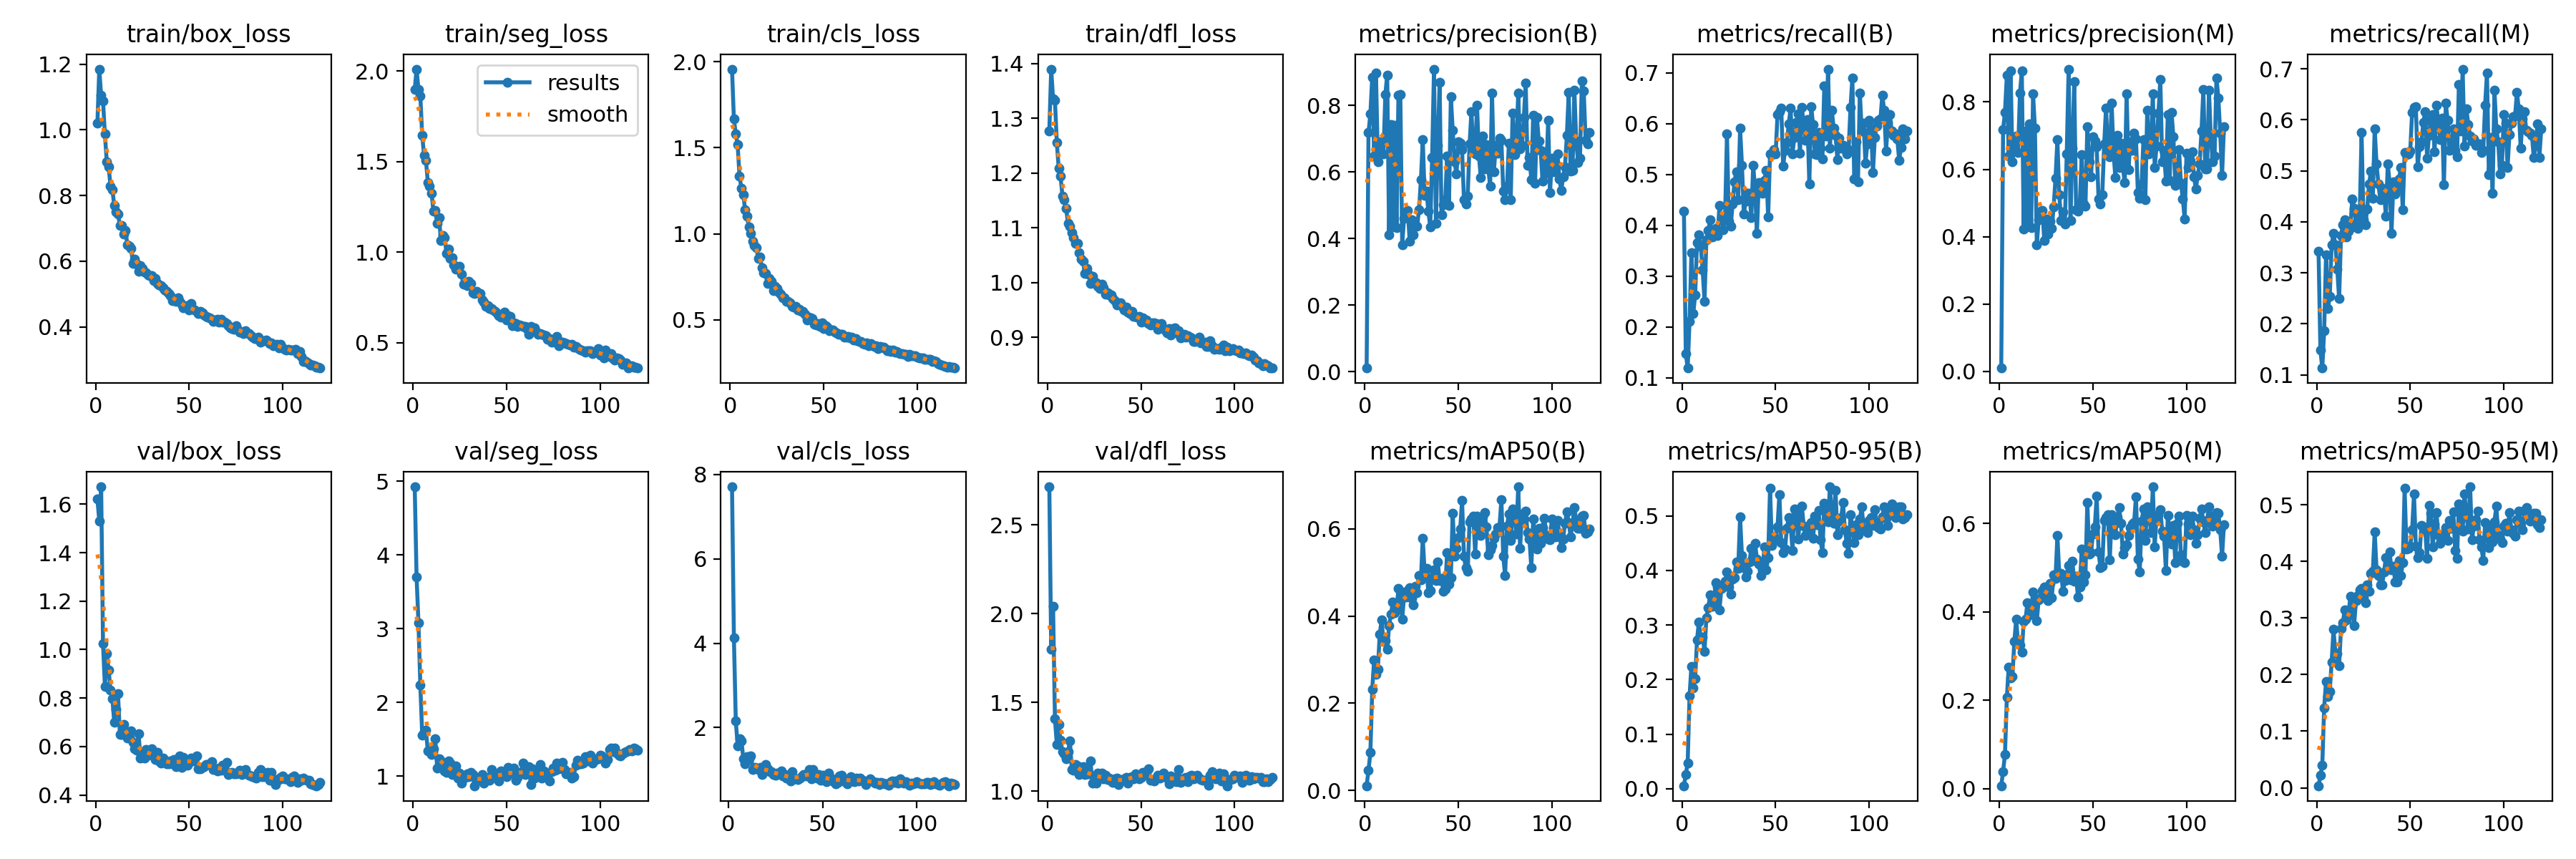

Source data for this figure (header and first rows):
epoch, train/box_loss, train/seg_loss, train/cls_loss, train/dfl_loss, metrics/precision(B), metrics/recall(B), metrics/mAP50(B), metrics/mAP50-95(B), metrics/precision(M), metrics/recall(M), metrics/mAP50(M), metrics/mAP50-95(M), val/box_loss, val/seg_loss, val/cls_loss, val/dfl_loss, lr/pg0, lr/pg1, lr/pg2
1, 1.021, 1.898, 1.957, 1.277, 0.01061, 0.427, 0.01044, 0.0054, 0.00942, 0.3422, 0.00641, 0.00365, 1.621, 4.923, inf, 2.715, 0.0004734, 0.0004734, 0.0004734
2, 1.185, 2.011, 1.667, 1.39, 0.7181, 0.1474, 0.04559, 0.02588, 0.7189, 0.1482, 0.03906, 0.02166, 1.531, 3.696, 7.706, 1.798, 0.0009419, 0.0009419, 0.0009419
3, 1.104, 1.899, 1.581, 1.335, 0.774, 0.119, 0.08636, 0.04757, 0.7702, 0.1135, 0.07753, 0.04044, 1.672, 3.081, 4.126, 2.041, 0.001403, 0.001403, 0.001403
4, 1.087, 1.864, 1.52, 1.333, 0.8846, 0.2104, 0.2313, 0.1702, 0.8799, 0.1861, 0.2064, 0.1415, 1.023, 2.234, 2.153, 1.407, 0.001394, 0.001394, 0.001394
5, 0.9869, 1.645, 1.335, 1.256, 0.6483, 0.3464, 0.2984, 0.2245, 0.6396, 0.3356, 0.2745, 0.1883, 0.8473, 1.556, 1.57, 1.263, 0.001382, 0.001382, 0.001382
6, 0.903, 1.535, 1.266, 1.209, 0.8961, 0.2268, 0.2662, 0.1848, 0.8924, 0.2301, 0.2496, 0.1614, 0.9844, 1.604, 1.732, 1.374, 0.00137, 0.00137, 0.00137
7, 0.8872, 1.508, 1.228, 1.194, 0.6304, 0.2628, 0.2774, 0.2018, 0.6218, 0.2541, 0.2543, 0.1703, 0.9164, 1.618, 1.686, 1.286, 0.001358, 0.001358, 0.001358
8, 0.829, 1.387, 1.14, 1.158, 0.6898, 0.3661, 0.3586, 0.2732, 0.6713, 0.3545, 0.3332, 0.2222, 0.8321, 1.338, 1.257, 1.224, 0.001347, 0.001347, 0.001347
9, 0.818, 1.366, 1.101, 1.152, 0.6897, 0.3807, 0.391, 0.306, 0.6981, 0.3775, 0.3833, 0.2798, 0.7963, 1.345, 1.15, 1.209, 0.001335, 0.001335, 0.001335
10, 0.7703, 1.326, 1.041, 1.135, 0.6534, 0.358, 0.3417, 0.2748, 0.6501, 0.3551, 0.3279, 0.2383, 0.7005, 1.291, 1.311, 1.18, 0.001323, 0.001323, 0.001323
11, 0.7491, 1.226, 1.004, 1.108, 0.8336, 0.3117, 0.3434, 0.278, 0.8261, 0.3078, 0.3247, 0.2377, 0.7527, 1.371, 1.268, 1.222, 0.001311, 0.001311, 0.001311
12, 0.7429, 1.229, 0.9554, 1.102, 0.8909, 0.2508, 0.3245, 0.2522, 0.8924, 0.2491, 0.3092, 0.2161, 0.8195, 1.508, 1.329, 1.283, 0.001299, 0.001299, 0.001299
13, 0.709, 1.161, 0.9304, 1.091, 0.4111, 0.3714, 0.3773, 0.3134, 0.4229, 0.3729, 0.3789, 0.2809, 0.6493, 1.11, 1.011, 1.123, 0.001288, 0.001288, 0.001288
14, 0.7079, 1.19, 0.919, 1.082, 0.7418, 0.3897, 0.4046, 0.3319, 0.7142, 0.3946, 0.3833, 0.2921, 0.6511, 1.23, 1.05, 1.118, 0.001276, 0.001276, 0.001276
15, 0.6827, 1.064, 0.8569, 1.071, 0.4337, 0.4102, 0.432, 0.3549, 0.4309, 0.4038, 0.4205, 0.3147, 0.6911, 1.203, 1.044, 1.15, 0.001264, 0.001264, 0.001264
16, 0.6926, 1.091, 0.8637, 1.072, 0.7403, 0.3767, 0.4075, 0.3341, 0.7354, 0.3707, 0.3926, 0.296, 0.6609, 1.148, 1.004, 1.141, 0.001252, 0.001252, 0.001252
17, 0.6508, 1.082, 0.8047, 1.054, 0.4325, 0.387, 0.4147, 0.3435, 0.426, 0.3819, 0.4039, 0.305, 0.636, 1.073, 1.061, 1.092, 0.00124, 0.00124, 0.00124
18, 0.6457, 0.9932, 0.776, 1.043, 0.8312, 0.3938, 0.4637, 0.378, 0.8246, 0.3884, 0.4446, 0.3388, 0.6364, 1.052, 0.8946, 1.103, 0.001229, 0.001229, 0.001229
19, 0.6384, 1.016, 0.7705, 1.039, 0.8332, 0.3799, 0.4577, 0.3704, 0.7224, 0.4445, 0.4256, 0.3203, 0.6636, 1.203, 1.028, 1.137, 0.001217, 0.001217, 0.001217
20, 0.5933, 0.9672, 0.7108, 1.017, 0.3816, 0.439, 0.393, 0.3276, 0.3751, 0.4266, 0.3796, 0.287, 0.6161, 1.177, 1.118, 1.092, 0.001205, 0.001205, 0.001205
21, 0.6056, 0.9711, 0.739, 1.025, 0.4594, 0.4119, 0.4455, 0.3676, 0.4501, 0.3992, 0.4263, 0.3302, 0.5902, 1.02, 1.027, 1.098, 0.001193, 0.001193, 0.001193
22, 0.5919, 0.9307, 0.7233, 1.015, 0.4789, 0.3906, 0.4441, 0.3729, 0.4748, 0.3867, 0.4315, 0.3396, 0.5849, 1.046, 0.9483, 1.097, 0.001181, 0.001181, 0.001181
23, 0.5688, 0.9046, 0.6715, 0.9984, 0.4842, 0.4197, 0.4582, 0.3801, 0.4777, 0.4132, 0.448, 0.3492, 0.6514, 1.136, 0.9553, 1.169, 0.00117, 0.00117, 0.00117
24, 0.5866, 0.9167, 0.6942, 1.012, 0.3926, 0.5794, 0.4652, 0.3975, 0.389, 0.5747, 0.4562, 0.3524, 0.5513, 0.9743, 0.8807, 1.045, 0.001158, 0.001158, 0.001158
25, 0.578, 0.9224, 0.6843, 1.002, 0.4562, 0.4077, 0.4407, 0.3695, 0.4522, 0.4038, 0.4306, 0.3356, 0.5784, 1.037, 0.8622, 1.08, 0.001146, 0.001146, 0.001146
26, 0.5669, 0.8782, 0.6618, 1, 0.4109, 0.3975, 0.426, 0.3568, 0.407, 0.3943, 0.4246, 0.3265, 0.5524, 0.9039, 0.916, 1.043, 0.001134, 0.001134, 0.001134
27, 0.5648, 0.8219, 0.6506, 0.9928, 0.4377, 0.4419, 0.4686, 0.3845, 0.4463, 0.4251, 0.4644, 0.3591, 0.5873, 0.9734, 0.9211, 1.102, 0.001123, 0.001123, 0.001123
28, 0.5577, 0.8343, 0.6298, 0.9896, 0.4362, 0.4852, 0.4528, 0.3872, 0.4251, 0.4735, 0.432, 0.347, 0.5642, 0.9838, 0.9653, 1.079, 0.001111, 0.001111, 0.001111
29, 0.5565, 0.8169, 0.63, 0.9968, 0.4873, 0.5051, 0.4923, 0.4155, 0.4881, 0.4998, 0.4841, 0.3781, 0.5819, 1.03, 0.8587, 1.101, 0.001099, 0.001099, 0.001099
30, 0.5564, 0.8406, 0.608, 0.9909, 0.5762, 0.4502, 0.4828, 0.404, 0.5725, 0.4463, 0.4757, 0.3821, 0.5905, 0.9944, 0.8827, 1.069, 0.001087, 0.001087, 0.001087
31, 0.5401, 0.8259, 0.6086, 0.9794, 0.6964, 0.5908, 0.5787, 0.4979, 0.6881, 0.5823, 0.5719, 0.4517, 0.5638, 1.05, 0.802, 1.088, 0.001075, 0.001075, 0.001075
32, 0.5483, 0.7743, 0.6001, 0.9818, 0.5302, 0.5184, 0.5004, 0.4272, 0.5247, 0.5129, 0.4864, 0.3856, 0.5458, 1.018, 0.7966, 1.066, 0.001063, 0.001063, 0.001063
33, 0.533, 0.7727, 0.5798, 0.978, 0.5413, 0.4223, 0.5092, 0.4057, 0.4478, 0.4742, 0.4869, 0.3746, 0.5754, 0.868, 0.7316, 1.074, 0.001052, 0.001052, 0.001052
34, 0.5274, 0.7838, 0.5755, 0.9771, 0.4813, 0.447, 0.4538, 0.3883, 0.4737, 0.4431, 0.4465, 0.3591, 0.541, 0.9389, 0.9601, 1.056, 0.00104, 0.00104, 0.00104
35, 0.5258, 0.7777, 0.5793, 0.9711, 0.4349, 0.4626, 0.4586, 0.3991, 0.4381, 0.4656, 0.4708, 0.3589, 0.5316, 0.9462, 0.7913, 1.049, 0.001028, 0.001028, 0.001028
36, 0.5184, 0.773, 0.5563, 0.9675, 0.644, 0.4623, 0.4882, 0.4156, 0.6468, 0.4573, 0.4844, 0.3818, 0.5508, 0.9609, 0.7844, 1.071, 0.001016, 0.001016, 0.001016
37, 0.5127, 0.7376, 0.5633, 0.9594, 0.9088, 0.4154, 0.5061, 0.4403, 0.8977, 0.4115, 0.5051, 0.4065, 0.5379, 1.019, 0.7677, 1.073, 0.001005, 0.001005, 0.001005
38, 0.5072, 0.7264, 0.5509, 0.9619, 0.445, 0.5184, 0.4814, 0.418, 0.4488, 0.5133, 0.4719, 0.3863, 0.53, 0.8993, 0.8062, 1.038, 0.0009928, 0.0009928, 0.0009928
39, 0.5022, 0.7025, 0.5497, 0.9638, 0.68, 0.4716, 0.5247, 0.4495, 0.6618, 0.476, 0.5142, 0.4161, 0.53, 0.9585, 0.8496, 1.064, 0.000981, 0.000981, 0.000981
40, 0.496, 0.7058, 0.5345, 0.9568, 0.8681, 0.3834, 0.482, 0.4216, 0.861, 0.3781, 0.4693, 0.3847, 0.5404, 0.986, 0.8906, 1.06, 0.0009692, 0.0009692, 0.0009692
41, 0.4799, 0.6889, 0.4996, 0.9504, 0.4703, 0.4844, 0.4866, 0.4123, 0.4795, 0.4788, 0.4811, 0.391, 0.5286, 0.9451, 0.86, 1.069, 0.0009574, 0.0009574, 0.0009574
42, 0.4812, 0.69, 0.5148, 0.9557, 0.5003, 0.4747, 0.4569, 0.3903, 0.4752, 0.4547, 0.4326, 0.3632, 0.5453, 1.084, 0.9074, 1.079, 0.0009456, 0.0009456, 0.0009456
43, 0.4783, 0.6811, 0.5118, 0.9465, 0.5161, 0.4634, 0.4624, 0.402, 0.5, 0.4678, 0.4558, 0.3635, 0.5159, 1.013, 1.014, 1.044, 0.0009338, 0.0009338, 0.0009338
44, 0.488, 0.673, 0.506, 0.9431, 0.6478, 0.4886, 0.5455, 0.4432, 0.6441, 0.4844, 0.5424, 0.402, 0.5387, 1.032, 0.7933, 1.075, 0.0009221, 0.0009221, 0.0009221
45, 0.4785, 0.6609, 0.4764, 0.9477, 0.4992, 0.5085, 0.4726, 0.4013, 0.4975, 0.5061, 0.4677, 0.3746, 0.5604, 0.9731, 0.9995, 1.082, 0.0009103, 0.0009103, 0.0009103
46, 0.4695, 0.6502, 0.4718, 0.9379, 0.8263, 0.4161, 0.4876, 0.4236, 0.4907, 0.4237, 0.4834, 0.3972, 0.5144, 0.9349, 0.8913, 1.067, 0.0008985, 0.0008985, 0.0008985
47, 0.4583, 0.6435, 0.4808, 0.9377, 0.7252, 0.5408, 0.6357, 0.5506, 0.726, 0.5363, 0.6475, 0.5289, 0.556, 1.067, 0.7954, 1.099, 0.0008867, 0.0008867, 0.0008867
48, 0.4609, 0.6451, 0.4632, 0.9365, 0.6297, 0.539, 0.5371, 0.4464, 0.6227, 0.5313, 0.5311, 0.4216, 0.5372, 1.018, 0.8809, 1.087, 0.0008749, 0.0008749, 0.0008749
49, 0.4637, 0.6676, 0.4816, 0.9383, 0.5937, 0.5487, 0.5547, 0.4624, 0.5772, 0.5333, 0.5343, 0.4235, 0.5213, 1.017, 0.7583, 1.07, 0.0008631, 0.0008631, 0.0008631
50, 0.4516, 0.627, 0.4509, 0.9281, 0.6897, 0.5396, 0.5804, 0.4565, 0.6964, 0.5389, 0.5764, 0.4269, 0.5352, 0.9897, 0.8751, 1.075, 0.0008513, 0.0008513, 0.0008513
51, 0.4713, 0.6503, 0.4675, 0.9356, 0.6861, 0.6175, 0.6006, 0.4795, 0.6837, 0.6151, 0.5916, 0.4554, 0.5519, 1.121, 0.7932, 1.104, 0.0008395, 0.0008395, 0.0008395
52, 0.4529, 0.6467, 0.4579, 0.929, 0.6664, 0.6238, 0.6656, 0.5395, 0.6672, 0.6246, 0.6616, 0.5187, 0.5416, 1.038, 0.7151, 1.104, 0.0008278, 0.0008278, 0.0008278
53, 0.4508, 0.595, 0.4392, 0.9323, 0.5161, 0.6309, 0.5367, 0.4511, 0.5118, 0.6261, 0.5357, 0.4273, 0.5512, 1.075, 0.9154, 1.096, 0.000816, 0.000816, 0.000816
54, 0.4474, 0.6106, 0.4424, 0.9255, 0.5035, 0.5163, 0.5107, 0.4331, 0.4964, 0.5086, 0.499, 0.4067, 0.5603, 1.107, 0.7914, 1.125, 0.0008042, 0.0008042, 0.0008042
55, 0.4418, 0.6067, 0.4404, 0.9233, 0.5271, 0.5467, 0.5022, 0.439, 0.5255, 0.5478, 0.5025, 0.415, 0.5078, 0.9416, 0.7784, 1.059, 0.0007924, 0.0007924, 0.0007924
56, 0.4462, 0.5903, 0.4273, 0.9266, 0.6834, 0.5621, 0.6162, 0.4778, 0.6746, 0.5569, 0.6066, 0.4634, 0.5083, 0.9788, 0.7111, 1.064, 0.0007806, 0.0007806, 0.0007806
57, 0.4433, 0.599, 0.4248, 0.9272, 0.7813, 0.5994, 0.6223, 0.4964, 0.7829, 0.5951, 0.6135, 0.4606, 0.5129, 1.042, 0.6602, 1.056, 0.0007688, 0.0007688, 0.0007688
58, 0.4368, 0.5945, 0.4181, 0.9255, 0.6574, 0.6298, 0.6292, 0.4847, 0.6516, 0.6155, 0.62, 0.456, 0.5179, 1.059, 0.6992, 1.075, 0.000757, 0.000757, 0.000757
59, 0.433, 0.5908, 0.4154, 0.9152, 0.6536, 0.5404, 0.543, 0.437, 0.6373, 0.5242, 0.5169, 0.4052, 0.5251, 1.175, 0.859, 1.088, 0.0007452, 0.0007452, 0.0007452
60, 0.4304, 0.5919, 0.4185, 0.9244, 0.8009, 0.5732, 0.6291, 0.5123, 0.7963, 0.5693, 0.6195, 0.4986, 0.5256, 1.018, 0.8658, 1.074, 0.0007334, 0.0007334, 0.0007334
... 60 more rows
